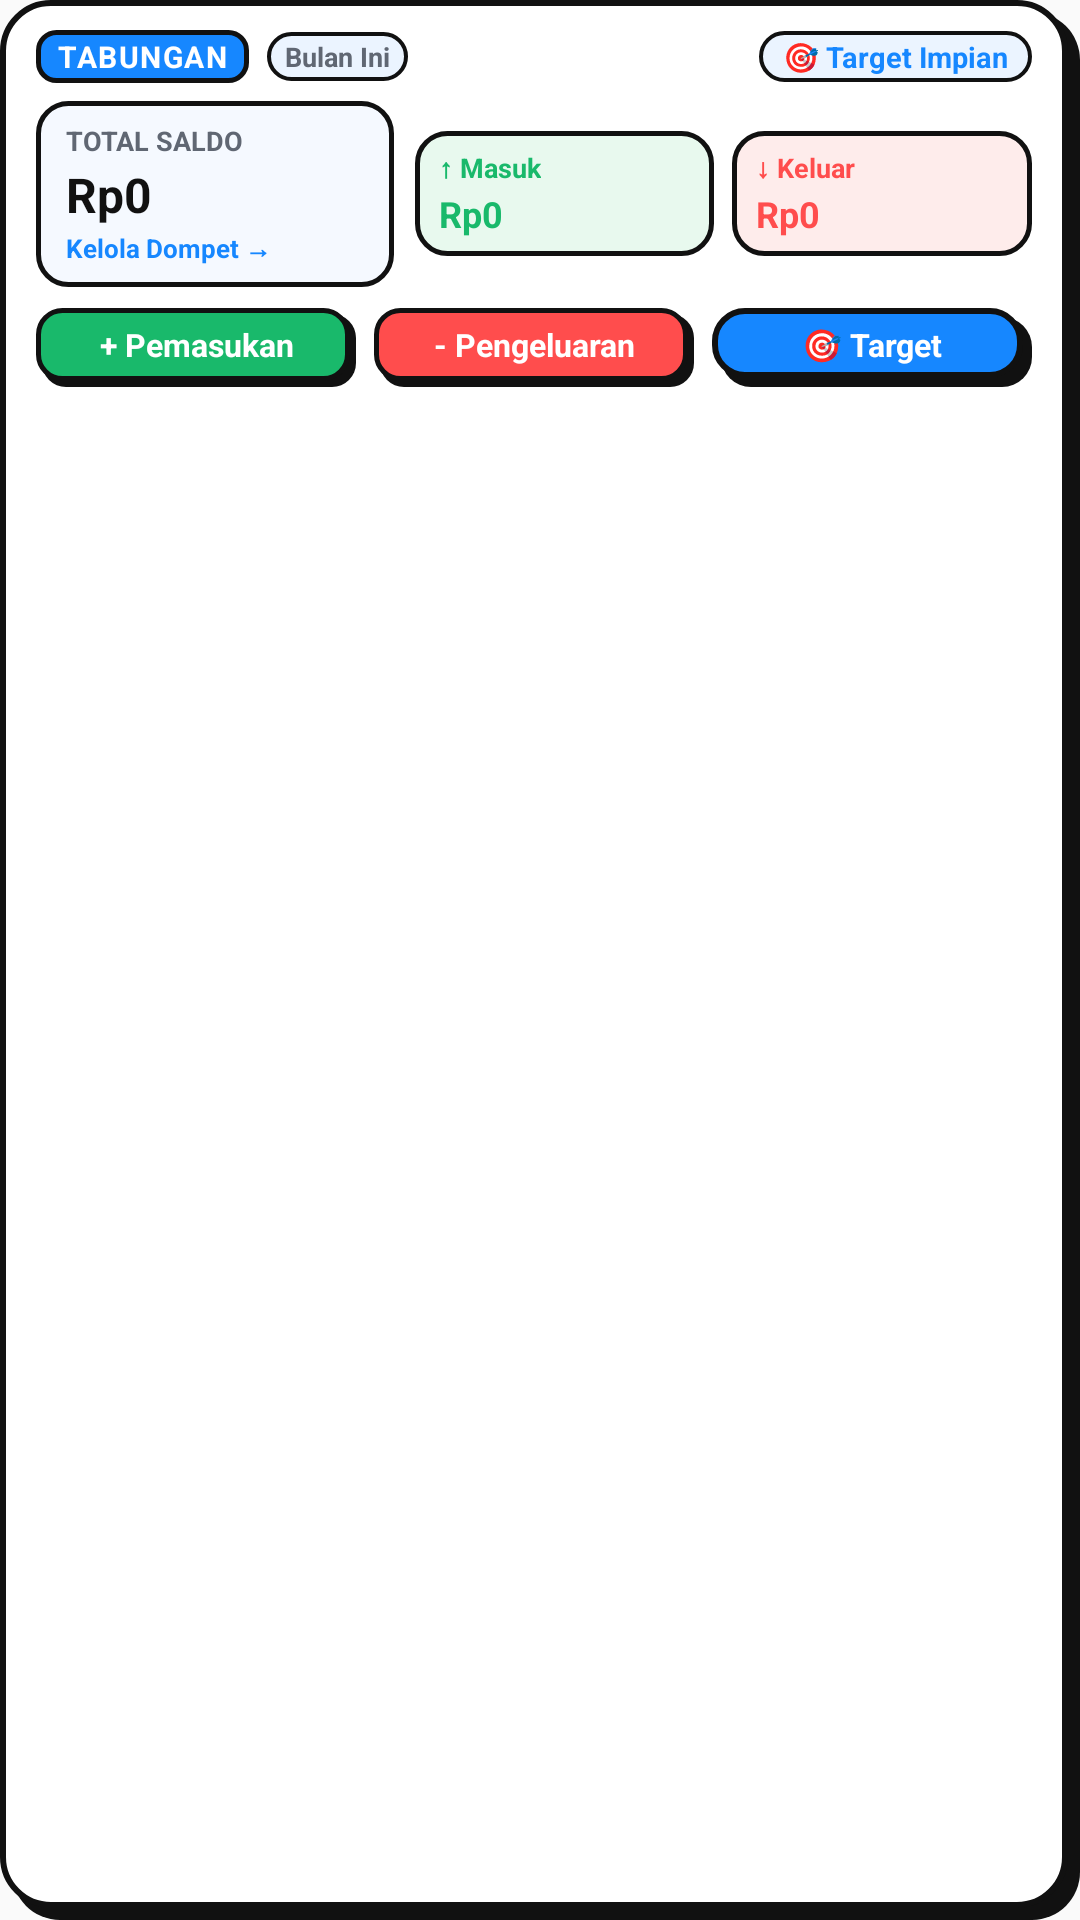

Reconstruct the res/layout file that produces this screen, plus the resources it refers to.
<!-- AndroidManifest.xml: application theme Theme.Tabungan -->
<!-- res/layout/widget_large.xml -->
<?xml version="1.0" encoding="utf-8"?>
<RelativeLayout xmlns:android="http://schemas.android.com/apk/res/android"
    android:id="@+id/widget_root"
    android:layout_width="match_parent"
    android:layout_height="match_parent"
    android:background="@drawable/widget_outer_bg"
    android:paddingLeft="12dp"
    android:paddingTop="10dp"
    android:paddingRight="16dp"
    android:paddingBottom="14dp">

    <LinearLayout
        android:layout_width="match_parent"
        android:layout_height="match_parent"
        android:orientation="vertical">

        <LinearLayout
            android:id="@+id/widget_header_bar"
            android:layout_width="match_parent"
            android:layout_height="wrap_content"
            android:gravity="center_vertical"
            android:orientation="horizontal">

            <TextView
                android:id="@+id/widget_title_badge"
                android:layout_width="wrap_content"
                android:layout_height="wrap_content"
                android:background="@drawable/widget_badge_blue"
                android:gravity="center"
                android:letterSpacing="0.05"
                android:paddingLeft="7dp"
                android:paddingTop="2dp"
                android:paddingRight="7dp"
                android:paddingBottom="2dp"
                android:text="TABUNGAN"
                android:textColor="#FFFFFF"
                android:textSize="10sp"
                android:textStyle="bold" />

            <TextView
                android:id="@+id/widget_chip_month"
                android:layout_width="wrap_content"
                android:layout_height="wrap_content"
                android:layout_marginLeft="6dp"
                android:background="@drawable/widget_badge_pill"
                android:gravity="center"
                android:paddingLeft="6dp"
                android:paddingTop="2dp"
                android:paddingRight="6dp"
                android:paddingBottom="2dp"
                android:text="Bulan Ini"
                android:textColor="#606773"
                android:textSize="9sp"
                android:textStyle="bold" />

            <View
                android:layout_width="0dp"
                android:layout_height="1dp"
                android:layout_weight="1" />

            <TextView
                android:id="@+id/widget_chip_goal"
                android:layout_width="wrap_content"
                android:layout_height="wrap_content"
                android:background="@drawable/widget_badge_pill"
                android:gravity="center"
                android:paddingLeft="8dp"
                android:paddingTop="2dp"
                android:paddingRight="8dp"
                android:paddingBottom="2dp"
                android:text="🎯 Target Impian"
                android:textColor="#1687FF"
                android:textSize="9.5sp"
                android:textStyle="bold" />
        </LinearLayout>

        <LinearLayout
            android:layout_width="match_parent"
            android:layout_height="wrap_content"
            android:layout_marginTop="6dp"
            android:gravity="center_vertical"
            android:orientation="horizontal">

            <LinearLayout
                android:id="@+id/widget_card_balance"
                android:layout_width="0dp"
                android:layout_height="wrap_content"
                android:layout_marginRight="5dp"
                android:layout_weight="1.2"
                android:background="@drawable/widget_card_item"
                android:orientation="vertical"
                android:paddingLeft="10dp"
                android:paddingTop="7dp"
                android:paddingRight="10dp"
                android:paddingBottom="7dp">

                <TextView
                    android:id="@+id/widget_label_balance"
                    android:layout_width="wrap_content"
                    android:layout_height="wrap_content"
                    android:text="TOTAL SALDO"
                    android:textColor="#606773"
                    android:textSize="9sp"
                    android:textStyle="bold" />

                <TextView
                    android:id="@+id/widget_tv_balance"
                    android:layout_width="wrap_content"
                    android:layout_height="wrap_content"
                    android:layout_marginTop="1dp"
                    android:ellipsize="end"
                    android:maxLines="1"
                    android:text="Rp0"
                    android:textColor="#111111"
                    android:textSize="16sp"
                    android:textStyle="bold" />

                <TextView
                    android:id="@+id/widget_tv_wallet_hint"
                    android:layout_width="wrap_content"
                    android:layout_height="wrap_content"
                    android:layout_marginTop="1dp"
                    android:text="Kelola Dompet →"
                    android:textColor="#1687FF"
                    android:textSize="8.5sp"
                    android:textStyle="bold" />
            </LinearLayout>

            <LinearLayout
                android:id="@+id/widget_card_income_box"
                android:layout_width="0dp"
                android:layout_height="wrap_content"
                android:layout_marginLeft="2dp"
                android:layout_marginRight="3dp"
                android:layout_weight="1"
                android:background="@drawable/widget_card_income"
                android:orientation="vertical"
                android:paddingLeft="8dp"
                android:paddingTop="6dp"
                android:paddingRight="8dp"
                android:paddingBottom="6dp">

                <TextView
                    android:layout_width="wrap_content"
                    android:layout_height="wrap_content"
                    android:text="↑ Masuk"
                    android:textColor="#19B96B"
                    android:textSize="9sp"
                    android:textStyle="bold" />

                <TextView
                    android:id="@+id/widget_tv_income"
                    android:layout_width="wrap_content"
                    android:layout_height="wrap_content"
                    android:layout_marginTop="1dp"
                    android:ellipsize="end"
                    android:maxLines="1"
                    android:text="Rp0"
                    android:textColor="#19B96B"
                    android:textSize="12sp"
                    android:textStyle="bold" />
            </LinearLayout>

            <LinearLayout
                android:id="@+id/widget_card_expense_box"
                android:layout_width="0dp"
                android:layout_height="wrap_content"
                android:layout_marginLeft="3dp"
                android:layout_weight="1"
                android:background="@drawable/widget_card_expense"
                android:orientation="vertical"
                android:paddingLeft="8dp"
                android:paddingTop="6dp"
                android:paddingRight="8dp"
                android:paddingBottom="6dp">

                <TextView
                    android:layout_width="wrap_content"
                    android:layout_height="wrap_content"
                    android:text="↓ Keluar"
                    android:textColor="#FF4D4D"
                    android:textSize="9sp"
                    android:textStyle="bold" />

                <TextView
                    android:id="@+id/widget_tv_expense"
                    android:layout_width="wrap_content"
                    android:layout_height="wrap_content"
                    android:layout_marginTop="1dp"
                    android:ellipsize="end"
                    android:maxLines="1"
                    android:text="Rp0"
                    android:textColor="#FF4D4D"
                    android:textSize="12sp"
                    android:textStyle="bold" />
            </LinearLayout>
        </LinearLayout>

        <LinearLayout
            android:id="@+id/widget_actions_row"
            android:layout_width="match_parent"
            android:layout_height="wrap_content"
            android:layout_marginTop="7dp"
            android:orientation="horizontal">

            <TextView
                android:id="@+id/widget_btn_income"
                android:layout_width="0dp"
                android:layout_height="wrap_content"
                android:layout_marginRight="4dp"
                android:layout_weight="1"
                android:background="@drawable/widget_btn_income"
                android:gravity="center"
                android:paddingTop="5dp"
                android:paddingBottom="7dp"
                android:text="+ Pemasukan"
                android:textColor="#FFFFFF"
                android:textSize="10.5sp"
                android:textStyle="bold" />

            <TextView
                android:id="@+id/widget_btn_expense"
                android:layout_width="0dp"
                android:layout_height="wrap_content"
                android:layout_marginLeft="2dp"
                android:layout_marginRight="4dp"
                android:layout_weight="1"
                android:background="@drawable/widget_btn_expense"
                android:gravity="center"
                android:paddingTop="5dp"
                android:paddingBottom="7dp"
                android:text="- Pengeluaran"
                android:textColor="#FFFFFF"
                android:textSize="10.5sp"
                android:textStyle="bold" />

            <TextView
                android:id="@+id/widget_btn_goal"
                android:layout_width="0dp"
                android:layout_height="wrap_content"
                android:layout_marginLeft="2dp"
                android:layout_weight="1"
                android:background="@drawable/widget_btn_blue"
                android:gravity="center"
                android:paddingTop="5dp"
                android:paddingBottom="7dp"
                android:text="🎯 Target"
                android:textColor="#FFFFFF"
                android:textSize="10.5sp"
                android:textStyle="bold" />
        </LinearLayout>
    </LinearLayout>

</RelativeLayout>
<!-- resources referenced by this layout -->
<resources>
  <!-- drawable widget_badge_blue (drawable) -->
  <?xml version="1.0" encoding="utf-8"?>
  <shape xmlns:android="http://schemas.android.com/apk/res/android"
      android:shape="rectangle">
      <solid android:color="#1687FF" />
      <stroke
          android:width="1.5dp"
          android:color="#111111" />
      <corners android:radius="6dp" />
  </shape>
  <!-- drawable widget_badge_pill (drawable) -->
  <?xml version="1.0" encoding="utf-8"?>
  <shape xmlns:android="http://schemas.android.com/apk/res/android"
      android:shape="rectangle">
      <solid android:color="#EBF4FF" />
      <stroke
          android:width="1.2dp"
          android:color="#111111" />
      <corners android:radius="12dp" />
  </shape>
  <!-- drawable widget_btn_blue (drawable) -->
  <?xml version="1.0" encoding="utf-8"?>
  <layer-list xmlns:android="http://schemas.android.com/apk/res/android">
      <item
          android:left="3dp"
          android:top="3dp">
          <shape android:shape="rectangle">
              <solid android:color="#111111" />
              <corners android:radius="10dp" />
          </shape>
      </item>
      <item
          android:bottom="3dp"
          android:right="3dp">
          <shape android:shape="rectangle">
              <solid android:color="#1687FF" />
              <stroke
                  android:width="2dp"
                  android:color="#111111" />
              <corners android:radius="10dp" />
          </shape>
      </item>
  </layer-list>
  <!-- drawable widget_card_expense (drawable) -->
  <?xml version="1.0" encoding="utf-8"?>
  <shape xmlns:android="http://schemas.android.com/apk/res/android"
      android:shape="rectangle">
      <solid android:color="#FEECEB" />
      <stroke
          android:width="1.5dp"
          android:color="#111111" />
      <corners android:radius="10dp" />
  </shape>
  <!-- drawable widget_card_income (drawable) -->
  <?xml version="1.0" encoding="utf-8"?>
  <shape xmlns:android="http://schemas.android.com/apk/res/android"
      android:shape="rectangle">
      <solid android:color="#E8F9EE" />
      <stroke
          android:width="1.5dp"
          android:color="#111111" />
      <corners android:radius="10dp" />
  </shape>
  <!-- drawable widget_card_item (drawable) -->
  <?xml version="1.0" encoding="utf-8"?>
  <shape xmlns:android="http://schemas.android.com/apk/res/android"
      android:shape="rectangle">
      <solid android:color="#F5F9FF" />
      <stroke
          android:width="1.5dp"
          android:color="#111111" />
      <corners android:radius="10dp" />
  </shape>
  <!-- drawable widget_outer_bg (drawable) -->
  <?xml version="1.0" encoding="utf-8"?>
  <layer-list xmlns:android="http://schemas.android.com/apk/res/android">
      <item
          android:left="4dp"
          android:top="4dp">
          <shape android:shape="rectangle">
              <solid android:color="#111111" />
              <corners android:radius="16dp" />
          </shape>
      </item>
      <item
          android:bottom="4dp"
          android:right="4dp">
          <shape android:shape="rectangle">
              <solid android:color="#FFFFFF" />
              <stroke
                  android:width="2dp"
                  android:color="#111111" />
              <corners android:radius="16dp" />
          </shape>
      </item>
  </layer-list>
  <style name="Theme.Tabungan" parent="android:Theme.Material.Light.NoActionBar">
          <item name="android:statusBarColor">#1687FF</item>
          <item name="android:navigationBarColor">#FFFFFF</item>
          <item name="android:windowLightStatusBar">false</item>
          <item name="android:windowLightNavigationBar">true</item>
      </style>
</resources>
